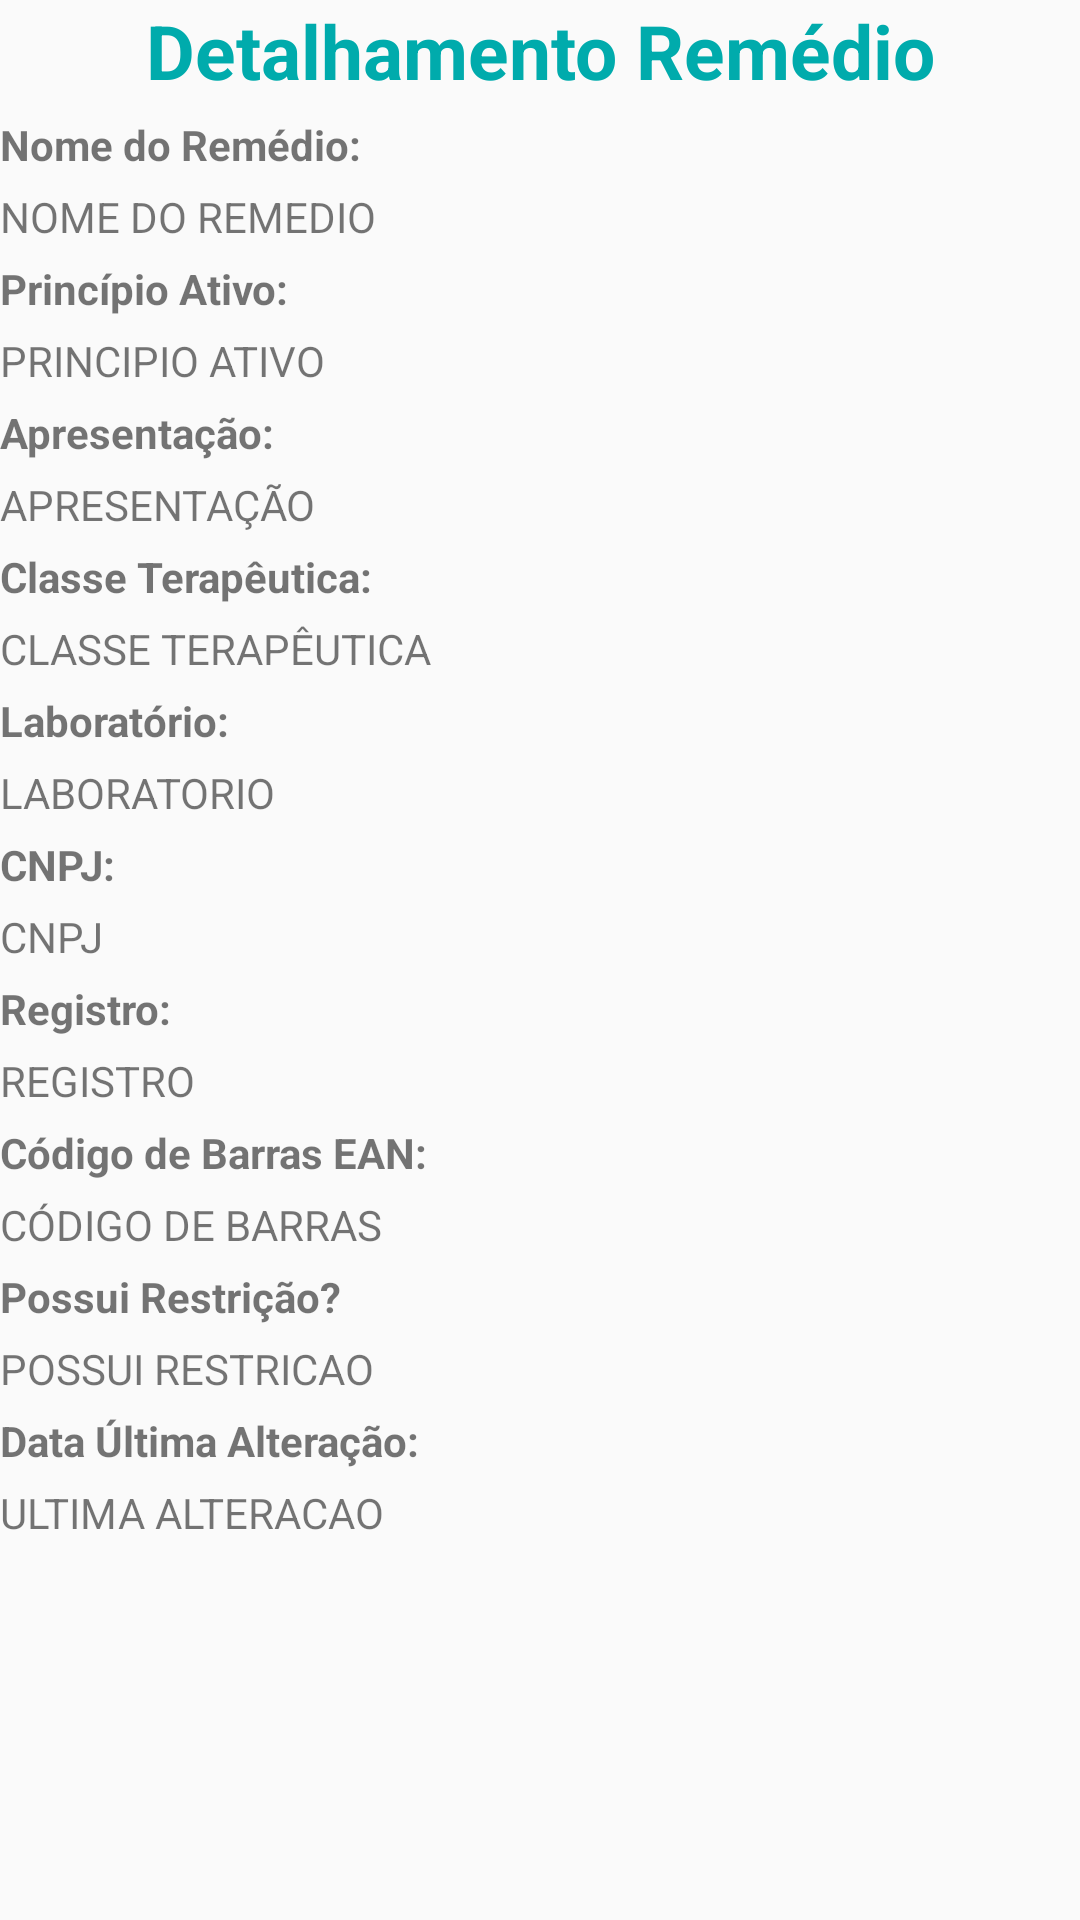

This screen was rendered from an Android layout file. Write that file and the resources it references.
<!-- AndroidManifest.xml: application theme AppTheme -->
<!-- res/layout/activity_detalhe_remedio.xml -->
<?xml version="1.0" encoding="utf-8"?>
<ScrollView
    xmlns:android="http://schemas.android.com/apk/res/android"
    xmlns:app="http://schemas.android.com/apk/res-auto"
    xmlns:tools="http://schemas.android.com/tools"
    android:layout_width="match_parent"
    android:layout_height="match_parent"
    android:layout_marginStart="10dp">

    <LinearLayout
        android:layout_width="match_parent"
        android:layout_height="match_parent"
        android:orientation="vertical">

        <TextView
            android:layout_width="match_parent"
            android:layout_height="wrap_content"
            android:text="Detalhamento Remédio"
            android:textStyle="bold"
            android:textAlignment="center"
            android:textSize="25sp"
            android:textColor="@color/corTemaAplicativo"/>

        <TextView
            android:layout_width="match_parent"
            android:layout_height="wrap_content"
            android:text="Nome do Remédio:"
            android:textStyle="bold"
            android:layout_marginTop="5dp"/>

        <TextView
            android:id="@+id/detalhe_nome_remedio"
            android:layout_width="match_parent"
            android:layout_height="wrap_content"
            android:text="NOME DO REMEDIO"
            android:layout_marginTop="5dp"/>

        <TextView
            android:layout_width="match_parent"
            android:layout_height="wrap_content"
            android:text="Princípio Ativo:"
            android:textStyle="bold"
            android:layout_marginTop="5dp"/>

        <TextView
            android:id="@+id/detalhe_principio_ativo"
            android:layout_width="match_parent"
            android:layout_height="wrap_content"
            android:text="PRINCIPIO ATIVO"
            android:layout_marginTop="5dp"/>

        <TextView
            android:layout_width="match_parent"
            android:layout_height="wrap_content"
            android:text="Apresentação:"
            android:textStyle="bold"
            android:layout_marginTop="5dp"/>

        <TextView
            android:id="@+id/detalhe_apresentacao"
            android:layout_width="match_parent"
            android:layout_height="wrap_content"
            android:text="APRESENTAÇÃO"
            android:layout_marginTop="5dp"/>

        <TextView
            android:layout_width="match_parent"
            android:layout_height="wrap_content"
            android:text="Classe Terapêutica:"
            android:textStyle="bold"
            android:layout_marginTop="5dp"/>

        <TextView
            android:id="@+id/detalhe_classe_terapeutica"
            android:layout_width="match_parent"
            android:layout_height="wrap_content"
            android:text="CLASSE TERAPÊUTICA"
            android:layout_marginTop="5dp"/>

        <TextView
            android:layout_width="match_parent"
            android:layout_height="wrap_content"
            android:text="Laboratório:"
            android:textStyle="bold"
            android:layout_marginTop="5dp"/>

        <TextView
            android:id="@+id/detalhe_laboratorio"
            android:layout_width="match_parent"
            android:layout_height="wrap_content"
            android:text="LABORATORIO"
            android:layout_marginTop="5dp"/>

        <TextView
            android:layout_width="match_parent"
            android:layout_height="wrap_content"
            android:text="CNPJ:"
            android:textStyle="bold"
            android:layout_marginTop="5dp"/>

        <TextView
            android:id="@+id/detalhe_cnpj"
            android:layout_width="match_parent"
            android:layout_height="wrap_content"
            android:text="CNPJ"
            android:layout_marginTop="5dp"/>

        <TextView
            android:layout_width="match_parent"
            android:layout_height="wrap_content"
            android:text="Registro:"
            android:textStyle="bold"
            android:layout_marginTop="5dp"/>

        <TextView
            android:id="@+id/detalhe_registro"
            android:layout_width="match_parent"
            android:layout_height="wrap_content"
            android:text="REGISTRO"
            android:layout_marginTop="5dp"/>

        <TextView
            android:layout_width="match_parent"
            android:layout_height="wrap_content"
            android:text="Código de Barras EAN:"
            android:textStyle="bold"
            android:layout_marginTop="5dp"/>

        <TextView
            android:id="@+id/detalhe_codigo_barra"
            android:layout_width="match_parent"
            android:layout_height="wrap_content"
            android:text="CÓDIGO DE BARRAS"
            android:layout_marginTop="5dp"/>

        <TextView
            android:layout_width="match_parent"
            android:layout_height="wrap_content"
            android:text="Possui Restrição?"
            android:textStyle="bold"
            android:layout_marginTop="5dp"/>

        <TextView
            android:id="@+id/detalhe_restricao"
            android:layout_width="match_parent"
            android:layout_height="wrap_content"
            android:text="POSSUI RESTRICAO"
            android:layout_marginTop="5dp"/>

        <TextView
            android:layout_width="match_parent"
            android:layout_height="wrap_content"
            android:text="Data Última Alteração: "
            android:textStyle="bold"
            android:layout_marginTop="5dp"/>

        <TextView
            android:id="@+id/detalhe_ultima_alteracao"
            android:layout_width="match_parent"
            android:layout_height="wrap_content"
            android:text="ULTIMA ALTERACAO"
            android:layout_marginTop="5dp"/>
    </LinearLayout>
</ScrollView>
<!-- resources referenced by this layout -->
<resources>
  <color name="corTemaAplicativo">#00ABAC</color>
  <style name="AppTheme" parent="Theme.AppCompat.Light.DarkActionBar">
          
          <item name="colorPrimary">@color/corTemaAplicativo</item>
          <item name="colorPrimaryDark">@color/corTemaAplicativoDark</item>
          <item name="colorAccent">@color/corTemaAplicativoDestacado</item>
      </style>
  <color name="corTemaAplicativoDark">#0088AC</color>
  <color name="corTemaAplicativoDestacado">#AA88AC</color>
</resources>
